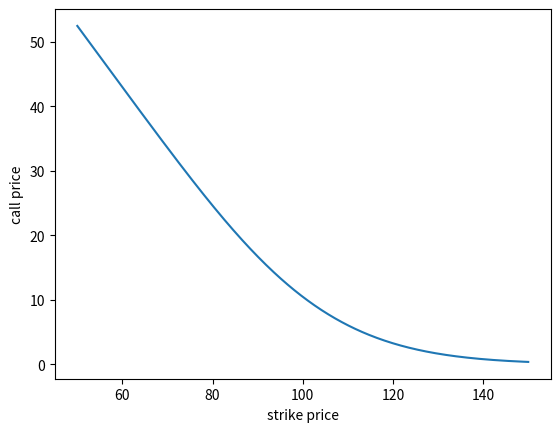
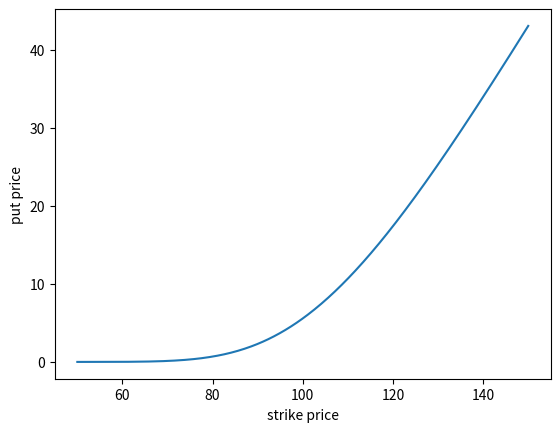
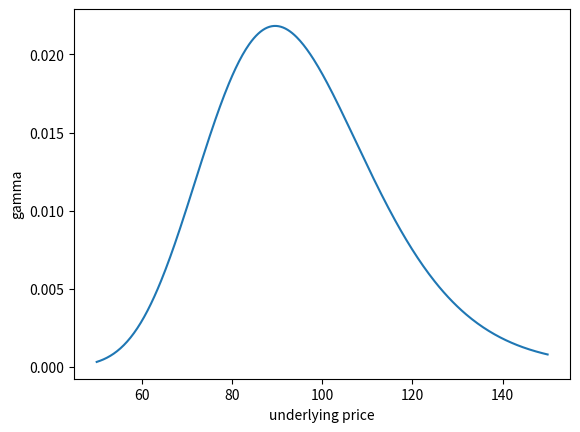
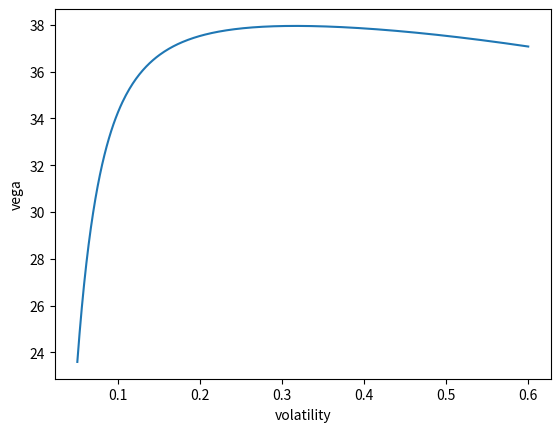
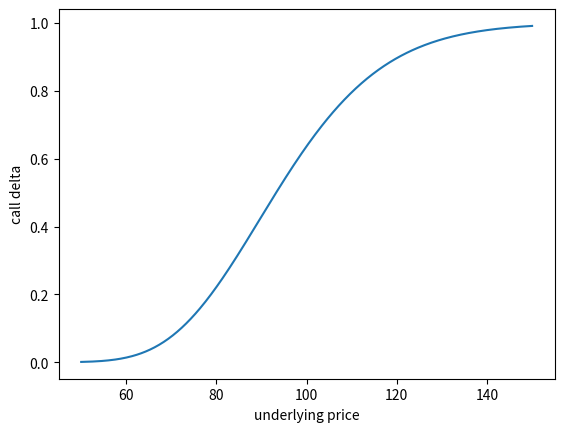

Recreate these plots in Python, in order.
import numpy as np
import matplotlib.pyplot as plt
from scipy.stats import norm

d1 = lambda K, S, t, sigma, r: (np.log(S / K) + t * (0.5 * sigma ** 2 + r)) / (sigma * np.sqrt(t))
d2 = lambda K, S, t, sigma, r: d1(K, S, t, sigma, r) - sigma * np.sqrt(t)

call_price = lambda K, S, t, sigma, r: (S * norm.cdf(d1(K, S, t, sigma, r)) - K * np.exp(-r * t) * norm.cdf(d2(K, S, t, sigma, r)))
put_price = lambda K, S, t, sigma, r: (K * np.exp(-r * t) * norm.cdf(-d2(K, S, t, sigma, r)) - S * norm.cdf(-d1(K, S, t, sigma, r)))

# call measures the change in the option price given a change in the underlying
call_delta = lambda K, S, t, sigma, r: norm.cdf(d1(K, S, t, sigma, r))
put_delta = lambda K, S, t, sigma, r: norm.cdf(d1(K, S, t, sigma, r)) - 1

# gamma is the partial derivative of delta with respect to the underlying price
gamma = lambda K, S, t, sigma, r: (norm.pdf(d1(K, S, t, sigma, r)) / (S * sigma * np.sqrt(t)))

# vega is the partial derivative of the option price with respect to volatility
vega = lambda K, S, t, sigma, r: (S * norm.pdf(d1(K, S, t, sigma, r)) * np.sqrt(t))

# theta measures how the price of an option changes as time passes
call_theta = lambda K, S, t, sigma, r: (-norm.pdf(d1(K, S, t, sigma, r)) * sigma * S / (2 * np.sqrt(t)) - r * K * np.exp(-r * t) * norm.cdf(d2(K, S, t, sigma, r)))
put_theta = lambda K, S, t, sigma, r: (-norm.pdf(d1(K, S, t, sigma, r)) * sigma * S / (2 * np.sqrt(t)) + r * K * np.exp(-r * t) * norm.cdf(-d2(K, S, t, sigma, r)))

# rho measures how the prices change as interest rates change 
call_rho = lambda K, S, t, sigma, r: (K * t * np.exp(-r * t) * norm.cdf(d2(K, S, t, sigma, r)))
put_rho = lambda K, S, t, sigma, r: (-K * t * np.exp(-r * t) * norm.cdf(-d2(K, S, t, sigma, r)))

# inputs used in the graphs below 
S = 100
t = 1
sigma = 0.2
r = 0.05

# creates 400 strike prices between 50 and 150
K = np.linspace(50, 150, 400)

# creates 400 underlying prices between 50 and 150
S_grid = np.linspace(50, 150, 400)

# creates 400 volatility values between 5% and 60%
sigma_grid = np.linspace(0.05, 0.6, 400)

# call price vs strike
plt.figure()
plt.plot(K, call_price(K, S, t, sigma, r))
plt.xlabel("strike price")
plt.ylabel("call price")
plt.show()

# put price vs strike
plt.figure()
plt.plot(K, put_price(K, S, t, sigma, r))
plt.xlabel("strike price")
plt.ylabel("put price")
plt.show()

# gamma vs underlying price
plt.figure()
plt.plot(S_grid, gamma(K = 100, S = S_grid, t = t, sigma = sigma, r = r))
plt.xlabel("underlying price")
plt.ylabel("gamma")
plt.show()

# vega vs volatility
plt.figure()
plt.plot(sigma_grid, vega(K = 100, S = 100, t = t, sigma = sigma_grid, r = r))
plt.xlabel("volatility")
plt.ylabel("vega")
plt.show()

# call delta vs underlying price
plt.figure()
plt.plot(S_grid, call_delta(K = 100, S = S_grid, t = t, sigma = sigma, r = r))
plt.xlabel("underlying price")
plt.ylabel("call delta")
plt.show()
